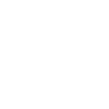
t = 0.00 s
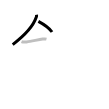
t = 2.25 s
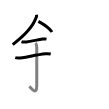
t = 4.50 s
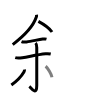
t = 6.50 s
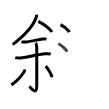
t = 8.75 s
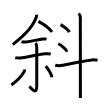
t = 11.00 s

The animated SVG that drew these frames (rendered in a browser with its animation timeline set to each time). Animation: 11 SMIL elements (animate=11); one cycle of 11.00 s.

<svg width="109px" height="109px" viewBox="0 0 px 109px" xmlns="http://www.w3.org/2000/svg" xmlns:xlink="http://www.w3.org/1999/xlink" xml:space="preserve" version="1.1"  baseProfile="full">
<path d="M36.55,14.75c0.08,0.7,0.06,1.86-0.42,2.82c-2.38,6.93-8.88,15.93-23.42,27" style="fill:none;stroke:black;stroke-width:3;opacity:0">
  <animate attributeType="CSS" attributeName="opacity" from="0" to="1" begin="0s" dur="1s" repeatCount="Indefinite" fill="freeze" />
</path>
<path d="M38.38,21.38c4.98,2.66,11,6.91,13.62,10.62" style="fill:none;stroke:black;stroke-width:3;opacity:0">
  <animate attributeType="CSS" attributeName="opacity" from="0" to="1" begin="1s" dur="1s" repeatCount="Indefinite" fill="freeze" />
</path>
<path d="M21.5,41.68c1.33,0.54,3.63,0.42,5.02,0.24c5.19-0.66,11.73-2.28,16.23-2.86c1.32-0.17,2.46-0.28,3.74,0.07" style="fill:none;stroke:black;stroke-width:3;opacity:0">
  <animate attributeType="CSS" attributeName="opacity" from="0" to="1" begin="2s" dur="1s" repeatCount="Indefinite" fill="freeze" />
</path>
<path d="M15.24,57.66c2.39,0.72,5.04,0.37,7.03,0.06c7.58-1.21,14.99-3.09,23.35-3.95c1.75-0.18,3.39-0.1,5.1,0.26" style="fill:none;stroke:black;stroke-width:3;opacity:0">
  <animate attributeType="CSS" attributeName="opacity" from="0" to="1" begin="3s" dur="1s" repeatCount="Indefinite" fill="freeze" />
</path>
<path d="M35.54,43.05c0.83,0.83,1.21,2.32,1.21,4.55c0,18.93,0,33.26,0,38.02c0,10.8-5.96,1.92-7.4,0.72" style="fill:none;stroke:black;stroke-width:3;opacity:0">
  <animate attributeType="CSS" attributeName="opacity" from="0" to="1" begin="4s" dur="1s" repeatCount="Indefinite" fill="freeze" />
</path>
<path d="M24.48,69.5c0.1,0.96-0.06,1.68-0.56,2.53c-1.97,3.37-6.05,8.34-12.54,12.99" style="fill:none;stroke:black;stroke-width:3;opacity:0">
  <animate attributeType="CSS" attributeName="opacity" from="0" to="1" begin="5s" dur="1s" repeatCount="Indefinite" fill="freeze" />
</path>
<path d="M45.62,66.24c2.24,1.93,5.78,7.95,6.34,10.96" style="fill:none;stroke:black;stroke-width:3;opacity:0">
  <animate attributeType="CSS" attributeName="opacity" from="0" to="1" begin="6s" dur="1s" repeatCount="Indefinite" fill="freeze" />
</path>
<path d="M60.5,24.75c3.09,1.32,7.98,5.44,8.75,7.5" style="fill:none;stroke:black;stroke-width:3;opacity:0">
  <animate attributeType="CSS" attributeName="opacity" from="0" to="1" begin="7s" dur="1s" repeatCount="Indefinite" fill="freeze" />
</path>
<path d="M58.25,43.75c3.09,1.41,7.98,5.8,8.75,8" style="fill:none;stroke:black;stroke-width:3;opacity:0">
  <animate attributeType="CSS" attributeName="opacity" from="0" to="1" begin="8s" dur="1s" repeatCount="Indefinite" fill="freeze" />
</path>
<path d="M55.25,65.25c2.88,0.62,4.96,0.58,7.63,0.02c8.87-1.89,18.25-3.89,28.87-5.33c1.8-0.25,3.96-0.1,5.76,0.32" style="fill:none;stroke:black;stroke-width:3;opacity:0">
  <animate attributeType="CSS" attributeName="opacity" from="0" to="1" begin="9s" dur="1s" repeatCount="Indefinite" fill="freeze" />
</path>
<path d="M78.62,13.5c1,1,1.71,2.5,1.71,4c0,10.56,0.02,49.58,0.03,71.5c0,3.52,0,6.58,0,9" style="fill:none;stroke:black;stroke-width:3;opacity:0">
  <animate attributeType="CSS" attributeName="opacity" from="0" to="1" begin="10s" dur="1s" repeatCount="Indefinite" fill="freeze" />
</path>
</svg>
